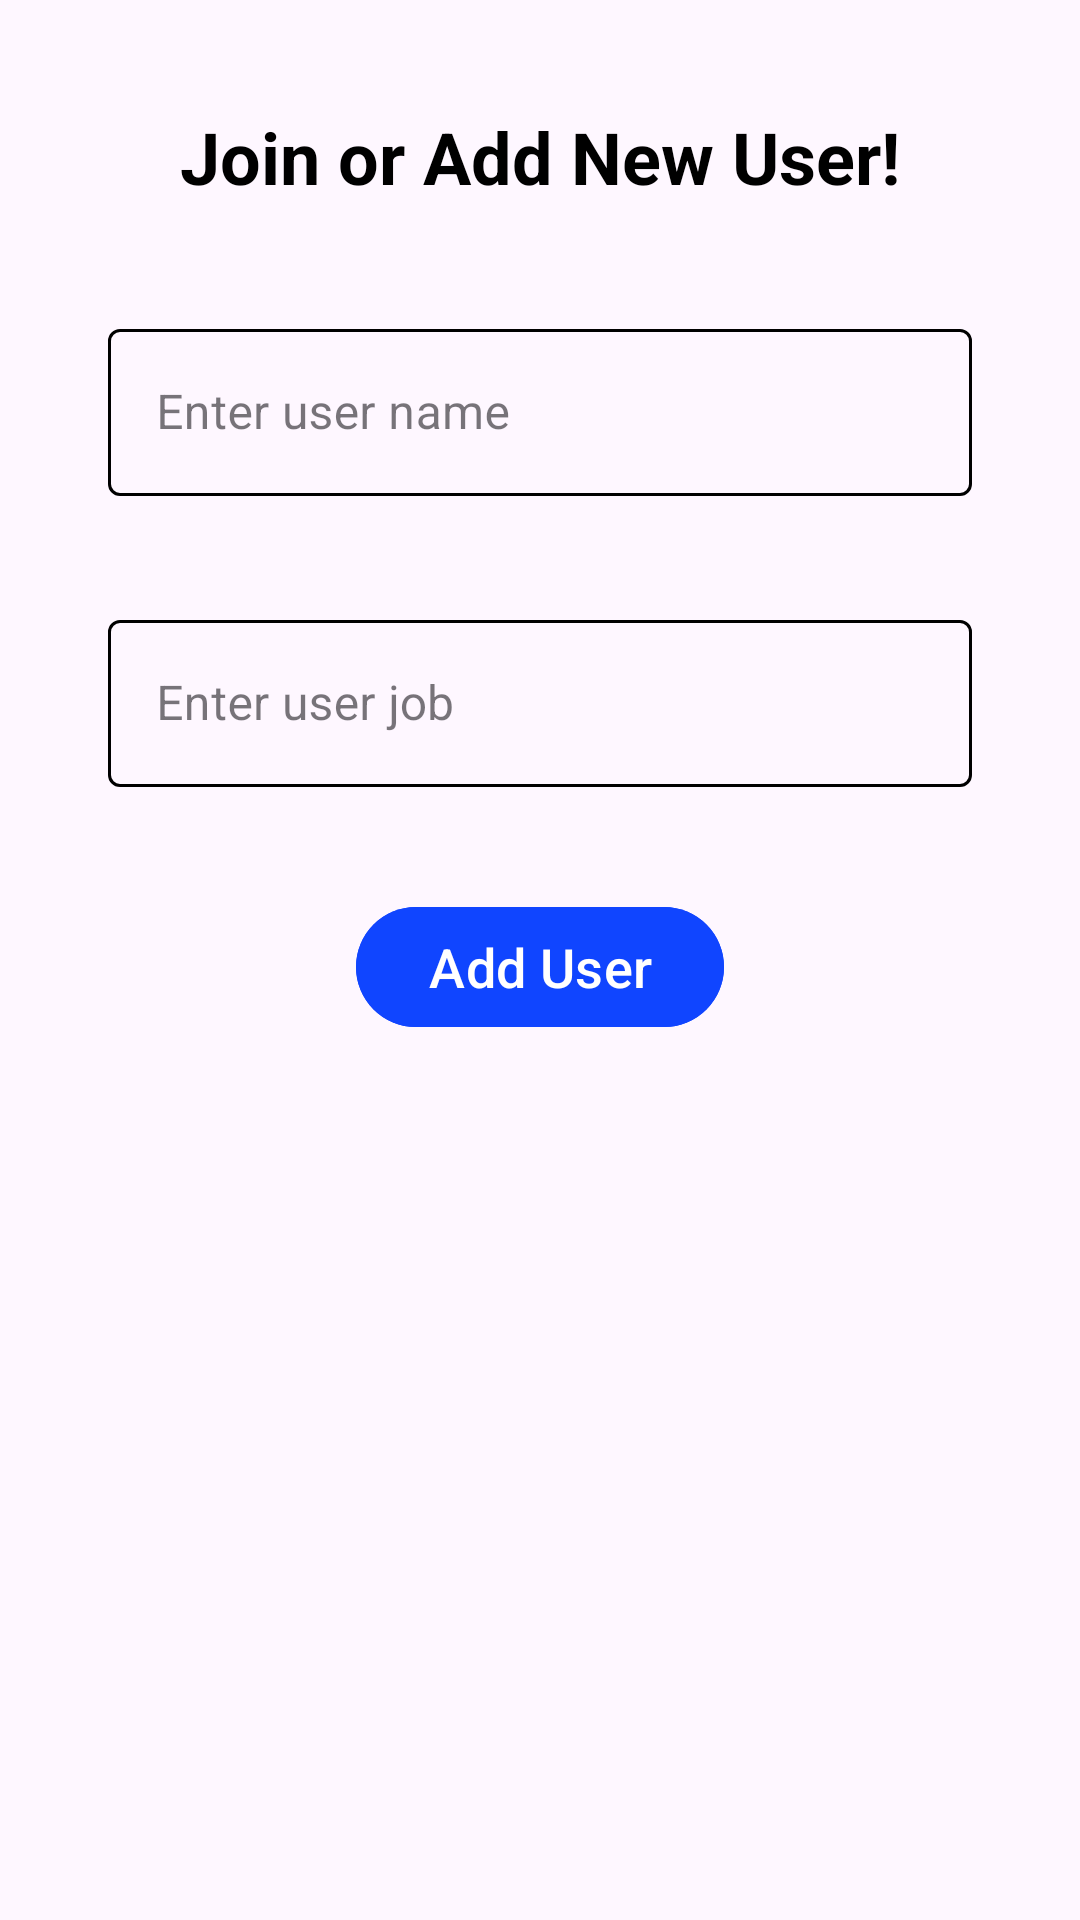

The Android layout XML behind this screen, and the referenced resources:
<!-- AndroidManifest.xml: application theme Theme.PlatformsCommonsApp -->
<!-- res/layout/fragment_add_user.xml -->
<?xml version="1.0" encoding="utf-8"?>
<androidx.constraintlayout.widget.ConstraintLayout xmlns:android="http://schemas.android.com/apk/res/android"
    xmlns:app="http://schemas.android.com/apk/res-auto"
    xmlns:tools="http://schemas.android.com/tools"
    android:id="@+id/add_user_layout"
    android:layout_width="match_parent"
    android:layout_height="match_parent"
    tools:context=".ui.users.AddUserFragment">

    <TextView
        android:id="@+id/dummy_tv"
        android:layout_width="wrap_content"
        android:layout_height="wrap_content"
        android:layout_marginTop="36dp"
        android:text="@string/join_or_add_new_user"
        android:textColor="@color/text_color"
        android:textSize="24sp"
        android:textStyle="bold"
        app:layout_constraintEnd_toEndOf="parent"
        app:layout_constraintStart_toStartOf="parent"
        app:layout_constraintTop_toTopOf="parent" />

    <com.google.android.material.textfield.TextInputLayout
        android:id="@+id/user_name_layout"
        style="@style/InputLayoutStyle"
        android:layout_width="match_parent"
        android:layout_height="wrap_content"
        android:layout_margin="36dp"
        app:hintTextColor="@color/navy_blue_color"
        app:layout_constraintEnd_toEndOf="parent"
        app:layout_constraintStart_toStartOf="parent"
        app:layout_constraintTop_toBottomOf="@+id/dummy_tv">

        <com.google.android.material.textfield.TextInputEditText
            android:id="@+id/user_name_tv"
            android:layout_width="match_parent"
            android:layout_height="wrap_content"
            android:hint="@string/enter_user_name"
            android:inputType="textCapWords" />

    </com.google.android.material.textfield.TextInputLayout>

    <com.google.android.material.textfield.TextInputLayout
        android:id="@+id/user_job_layout"
        style="@style/InputLayoutStyle"
        android:layout_width="match_parent"
        android:layout_height="wrap_content"
        android:layout_margin="36dp"
        app:hintTextColor="@color/navy_blue_color"
        app:layout_constraintEnd_toEndOf="parent"
        app:layout_constraintStart_toStartOf="parent"
        app:layout_constraintTop_toBottomOf="@+id/user_name_layout">

        <com.google.android.material.textfield.TextInputEditText
            android:id="@+id/user_job_tv"
            android:layout_width="match_parent"
            android:layout_height="wrap_content"
            android:hint="@string/enter_user_job"
            android:inputType="textCapWords" />

    </com.google.android.material.textfield.TextInputLayout>

    <com.google.android.material.button.MaterialButton
        android:id="@+id/add_user"
        android:layout_width="wrap_content"
        android:layout_height="wrap_content"
        android:layout_marginTop="36dp"
        android:backgroundTint="@color/navy_blue_color"
        android:text="@string/add_user"
        android:textColor="@color/white"
        android:textSize="18sp"
        app:layout_constraintEnd_toEndOf="parent"
        app:layout_constraintStart_toStartOf="parent"
        app:layout_constraintTop_toBottomOf="@+id/user_job_layout" />

    <ProgressBar
        android:id="@+id/progress_circular"
        style="?android:attr/progressBarStyle"
        android:layout_width="32dp"
        android:layout_height="32dp"
        android:layout_marginTop="24dp"
        android:indeterminateDrawable="@drawable/circular_progress_bar"
        android:indeterminateDuration="@android:integer/config_longAnimTime"
        android:visibility="gone"
        app:layout_constraintEnd_toEndOf="parent"
        app:layout_constraintStart_toStartOf="parent"
        app:layout_constraintTop_toBottomOf="@+id/add_user" />

</androidx.constraintlayout.widget.ConstraintLayout>
<!-- resources referenced by this layout -->
<resources>
  <color name="navy_blue_color">#1045FF</color>
  <color name="text_color">@color/black</color>
  <color name="white">#FFFFFFFF</color>
  <!-- drawable circular_progress_bar (drawable) -->
  <?xml version="1.0" encoding="utf-8"?>
  <rotate xmlns:android="http://schemas.android.com/apk/res/android"
      android:fromDegrees="-90"
      android:pivotX="50%"
      android:pivotY="50%"
      android:toDegrees="270">
  
      <shape
          android:shape="ring"
          android:useLevel="false">
  
          <gradient
              android:centerColor="@color/navy_blue_color"
              android:centerY="0.5"
              android:endColor="@color/navy_blue_color"
              android:startColor="@android:color/transparent"
              android:type="sweep"
              android:useLevel="false" />
  
      </shape>
  
  </rotate>
  <string name="add_user">Add User</string>
  <string name="enter_user_job">Enter user job</string>
  <string name="enter_user_name">Enter user name</string>
  <string name="join_or_add_new_user">Join or Add New User!</string>
  <style name="InputLayoutStyle" parent="Widget.MaterialComponents.TextInputLayout.OutlinedBox">
          <item name="boxStrokeColor">@color/text_input_box_stroke</item>
      </style>
  <style name="Theme.PlatformsCommonsApp" parent="Base.Theme.PlatformsCommonsApp" />
  <color name="black">#FF000000</color>
  <style name="Base.Theme.PlatformsCommonsApp" parent="Theme.Material3.DayNight.NoActionBar">
          
          
          <item name="android:windowTranslucentStatus">true</item>
          <item name="android:windowTranslucentNavigation">true</item>
      </style>
</resources>
